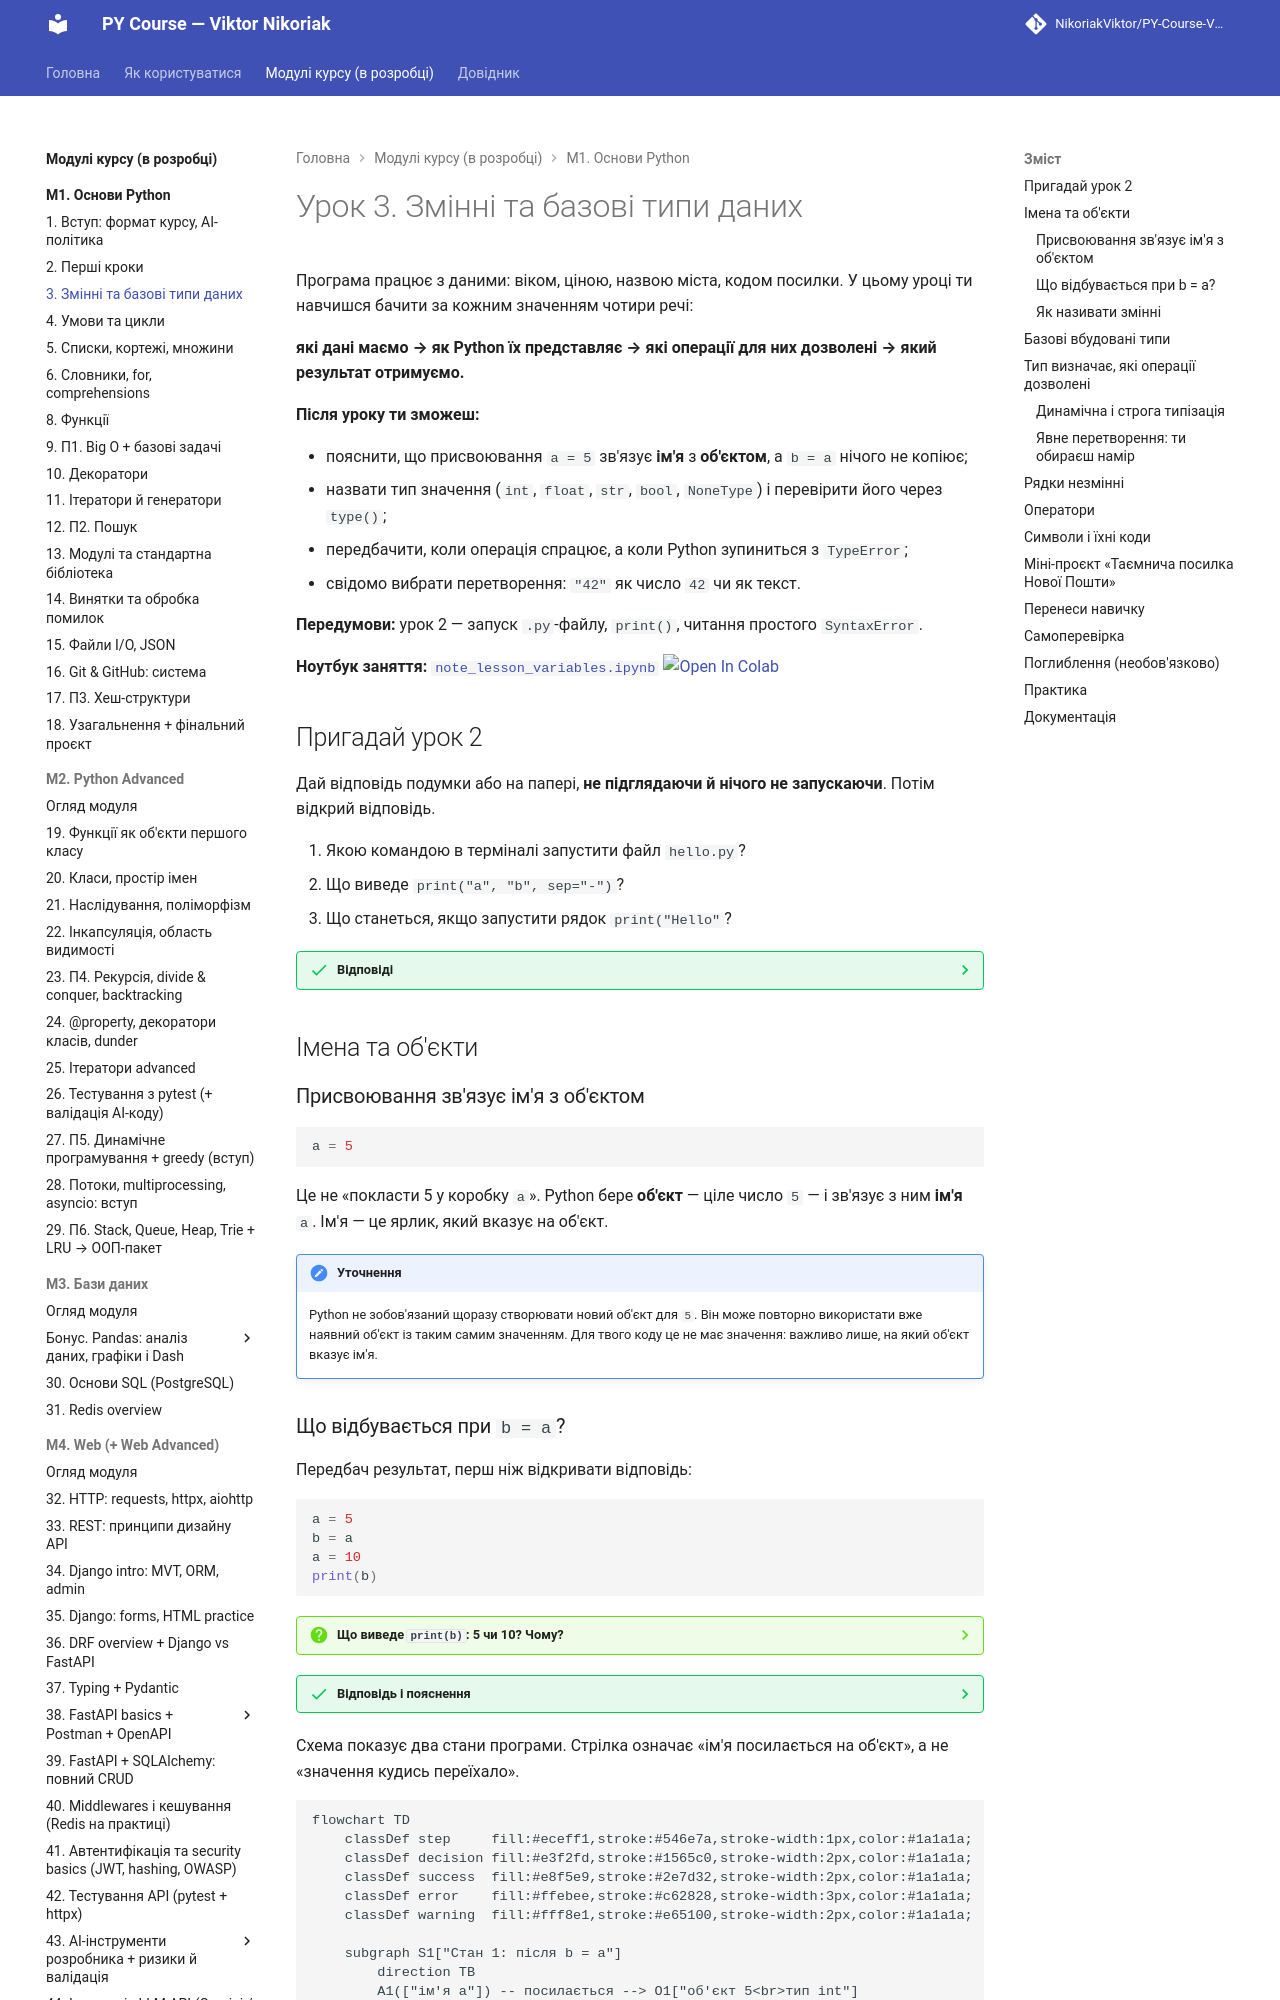

repository: OleksandrStohnii/PY-Course-Victor-Nikoriak-22-09-2026 · page: modules/m1/lesson_03/index.html · generator: mkdocs

# Урок 3. Змінні та базові типи даних

Програма працює з даними: віком, ціною, назвою міста, кодом посилки. У цьому уроці ти навчишся бачити за кожним значенням чотири речі:

**які дані маємо → як Python їх представляє → які операції для них дозволені → який результат отримуємо.**

**Після уроку ти зможеш:**

- пояснити, що присвоювання `a = 5` зв'язує **ім'я** з **об'єктом**, а `b = a` нічого не копіює;
- назвати тип значення (`int`, `float`, `str`, `bool`, `NoneType`) і перевірити його через `type()`;
- передбачити, коли операція спрацює, а коли Python зупиниться з `TypeError`;
- свідомо вибрати перетворення: `"42"` як число `42` чи як текст.

**Передумови:** урок 2 — запуск `.py`-файлу, `print()`, читання простого `SyntaxError`.

**Ноутбук заняття:** [`note_lesson_variables.ipynb`](https://github.com/NikoriakViktor/PY-Course-Victor-Nikoriak-22-09-2026/blob/main/module_1/lessons/lesson_03_variables_and_data_types/note_lesson_variables.ipynb) [![Open In Colab](https://colab.research.google.com/assets/colab-badge.svg)](https://colab.research.google.com/github/NikoriakViktor/PY-Course-Victor-Nikoriak-22-09-2026/blob/main/module_1/lessons/lesson_03_variables_and_data_types/note_lesson_variables.ipynb)

## Пригадай урок 2

Дай відповідь подумки або на папері, **не підглядаючи й нічого не запускаючи**. Потім відкрий відповідь.

1. Якою командою в терміналі запустити файл `hello.py`?
2. Що виведе `print("a", "b", sep="-")`?
3. Що станеться, якщо запустити рядок `print("Hello"`?

??? success "Відповіді"

    1. `python hello.py` (на macOS/Linux інколи `python3 hello.py`).
    2. `a-b` — параметр `sep` задає, чим розділяти значення.
    3. Програма не запуститься: `SyntaxError: '(' was never closed`. Python помітив незакриту дужку ще до виконання.

## Імена та об'єкти

### Присвоювання зв'язує ім'я з об'єктом

```python
a = 5
```

Це не «покласти 5 у коробку `a`». Python бере **об'єкт** — ціле число `5` — і зв'язує з ним **ім'я** `a`. Ім'я — це ярлик, який вказує на об'єкт.

!!! note "Уточнення"
    Python не зобов'язаний щоразу створювати новий об'єкт для `5`. Він може повторно використати вже наявний об'єкт із таким самим значенням. Для твого коду це не має значення: важливо лише, на який об'єкт вказує ім'я.
